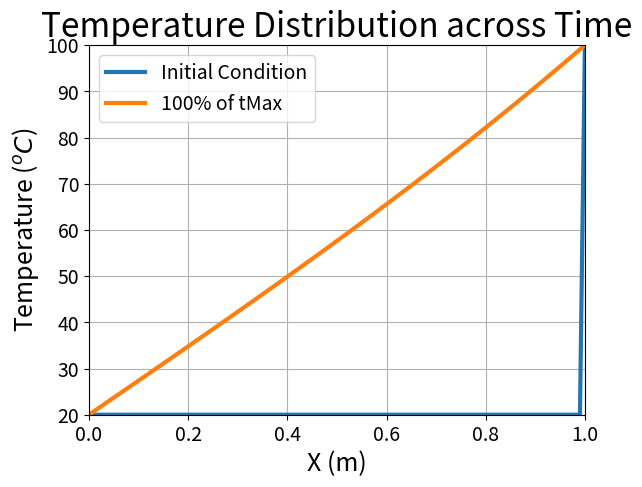

Recreate this plot in Python.
# Script to compute the numerical solution of the 1D Heat Equation

import numpy as np
import math
import matplotlib
from matplotlib import pyplot as mplot

def solveHeatEquation(deltaT,numX,alpha,tMax,temp1,temp2,scheme):

    deltaX = 1.0/(numX-1)

    # Compute the stability-related constant
    C = alpha*deltaT/(deltaX*deltaX)

    # Mesh and initial condition
    x = np.linspace(0,1,numX)
    y = temp1*np.ones(x.shape)

    # Fix the hot boundary condition
    y[-1] = temp2
    mplot.plot(x,y,'-', label='Initial Condition',linewidth=3)

    time = 0
    count = 0
    numTimeSteps = (np.rint(tMax/deltaT)).astype(int)
    pausePercentages = np.array([1,4,10,20,100])

    pauseTimeSteps = np.rint(numTimeSteps*0.01*pausePercentages).astype(int)

    triDiag = []
    if scheme == 'implicit':
        triDiag = np.empty(shape=(numX-2,numX-2))
        triDiag.fill(0)
        for k in range(0,numX-2):
            triDiag[k][k] = 1+2*C
            if k+1 <= numX-3:
                triDiag[k][k+1] = -C
            if k-1 >= 0:
                triDiag[k][k-1] = -C
        rhs = np.zeros(shape=(numX-2,1))
    
    while time < tMax:
        
         if scheme == 'explicit':
            yold = np.copy(y)
            y[1:-1] = yold[1:-1] + C*(yold[2:]-2*yold[1:-1]+yold[0:-2])
         else:
            yold = np.copy(y)
            rhs = yold[1:-1]
            rhs[0] = rhs[0]+C*yold[0]
            rhs[-1] = rhs[-1]+C*yold[-1]
            y[1:-1] = (np.linalg.inv(triDiag).dot(np.array([rhs]).T)).T

         time = time + deltaT
         count = count + 1
         if count in pauseTimeSteps:
             index = np.where(pauseTimeSteps == count)
             mplot.plot(x,y,'-', label='%s%% of tMax' %pausePercentages[index][0],linewidth=3)
            
    mplot.title('Temperature Distribution across Time', fontsize=24)
    mplot.xlim(0,1)
    mplot.xticks(fontsize=14)
    mplot.ylim(temp1,temp2)
    mplot.yticks(fontsize=14)
    mplot.grid()
    mplot.ylabel('Temperature ($^{o}C$)', fontsize=18, loc='center',rotation=90)
    mplot.xlabel('X (m)', fontsize=18)
    mplot.legend(prop={'size': 14})
    mplot.show(block=True)


if __name__ == '__main__':

    numX = 101
    tMax = 10
    alpha = 0.2 #Plexiglass

    # Boundary Conditions
    temp1 = 20
    temp2 = 100

    # Implicit Scheme Settings
    deltaT = 10
    scheme = 'implicit'

    # Explicit Scheme Settings    
#    deltaT = 0.00024
#    scheme = 'explicit'
    
    solveHeatEquation(deltaT,numX,alpha,tMax,temp1,temp2,scheme)
    
